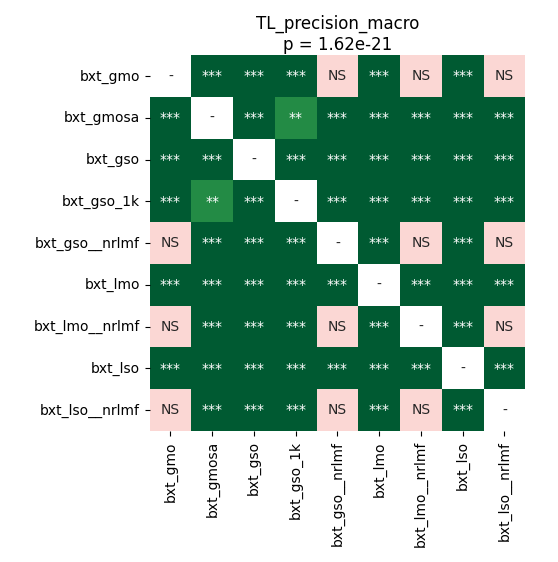

Data behind this chart, as committed beside it:
	bxt_gmo	bxt_gmosa	bxt_gso	bxt_gso_1k	bxt_gso__nrlmf	bxt_lmo	bxt_lmo__nrlmf	bxt_lso	bxt_lso__nrlmf
bxt_gmo	1.0	3.923688616071428e-05	3.923688616071428e-05	3.923688616071428e-05	0.2169	3.923688616071428e-05	0.2306	3.923688616071428e-05	0.1085
bxt_gmosa	3.923688616071428e-05	1.0	3.923688616071428e-05	0.001208	3.923688616071428e-05	3.923688616071428e-05	3.923688616071428e-05	3.923688616071428e-05	3.923688616071428e-05
bxt_gso	3.923688616071428e-05	3.923688616071428e-05	1.0	0.0001137	3.923688616071428e-05	3.923688616071428e-05	3.923688616071428e-05	3.923688616071428e-05	3.923688616071428e-05
bxt_gso_1k	3.923688616071428e-05	0.001208	0.0001137	1.0	3.923688616071428e-05	3.923688616071428e-05	3.923688616071428e-05	3.923688616071428e-05	3.923688616071428e-05
bxt_gso__nrlmf	0.2169	3.923688616071428e-05	3.923688616071428e-05	3.923688616071428e-05	1.0	3.923688616071428e-05	0.7057	3.923688616071428e-05	0.2823
bxt_lmo	3.923688616071428e-05	3.923688616071428e-05	3.923688616071428e-05	3.923688616071428e-05	3.923688616071428e-05	1.0	3.923688616071428e-05	3.923688616071428e-05	3.923688616071428e-05
bxt_lmo__nrlmf	0.2306	3.923688616071428e-05	3.923688616071428e-05	3.923688616071428e-05	0.7057	3.923688616071428e-05	1.0	3.923688616071428e-05	0.2671
bxt_lso	3.923688616071428e-05	3.923688616071428e-05	3.923688616071428e-05	3.923688616071428e-05	3.923688616071428e-05	3.923688616071428e-05	3.923688616071428e-05	1.0	3.923688616071428e-05
bxt_lso__nrlmf	0.1085	3.923688616071428e-05	3.923688616071428e-05	3.923688616071428e-05	0.2823	3.923688616071428e-05	0.2671	3.923688616071428e-05	1.0
